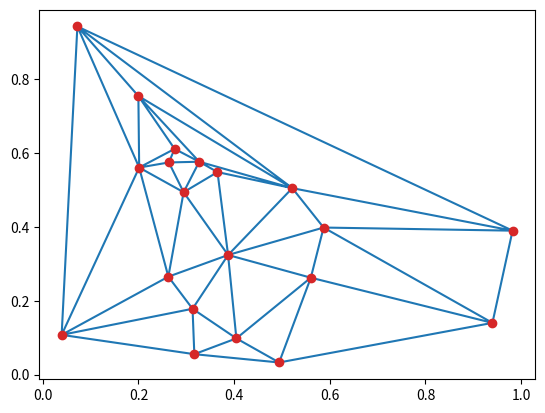
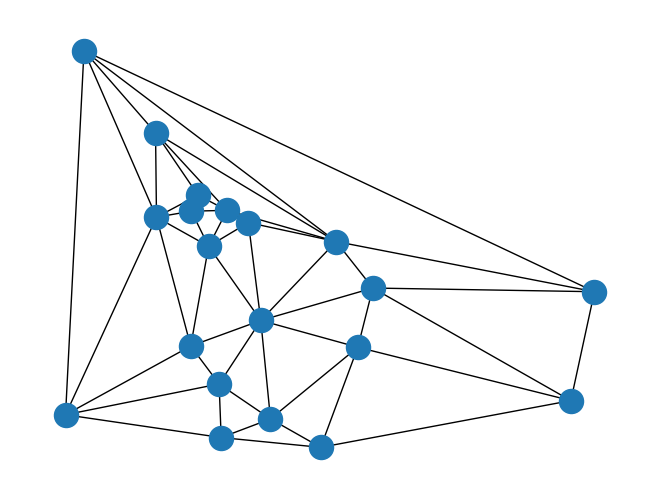

Python code for these plots, in order:
import matplotlib.pyplot as plt
from scipy.spatial import Delaunay
import numpy as np
import networkx as nx

a = 1 
b = 1
num_points = 20

points = np.random.rand(num_points, 2)
points[:, 0] = a*points[:, 0] 
points[:, 1] = b*points[:, 1] 

tri = Delaunay(points)


plt.triplot(points[:, 0], points[:, 1], tri.simplices.copy())
plt.triplot(points[:, 0], points[:, 1], 'o')
plt.show()

nlist = tri.vertex_neighbor_vertices

g = nx.Graph()

for n in range(num_points):
    g.add_edges_from([(n,x) for x in nlist[1][nlist[0][n]:nlist[0][n+1]]])
    
pos = { n : points[n, :] for n in range(num_points)}

nx.draw(g,pos=pos)
plt.show()
